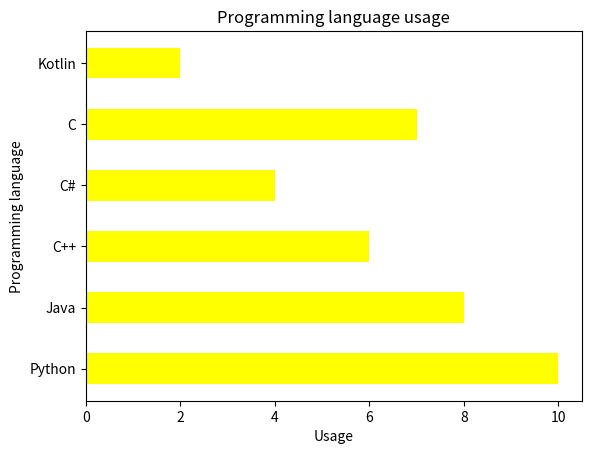

Reproduce this figure in Python.
# -*- coding: utf-8 -*-
"""
Created on Fri May 14 14:41:43 2021

@author: 동양미래대학교
"""

import matplotlib.pyplot as plt

objects = ('Python', 'Java', 'C++', 'C#', 'C', 'Kotlin')
performance = [10, 8, 6, 4, 7, 2]

plt.title('Programming language usage') # 제목
plt.xlabel('Usage') # x축 레이블
plt.ylabel('Programming language') # y축 레이블
plt.barh(objects, performance, height=0.5, color='yellow') # 가로바 그리기
plt.show()